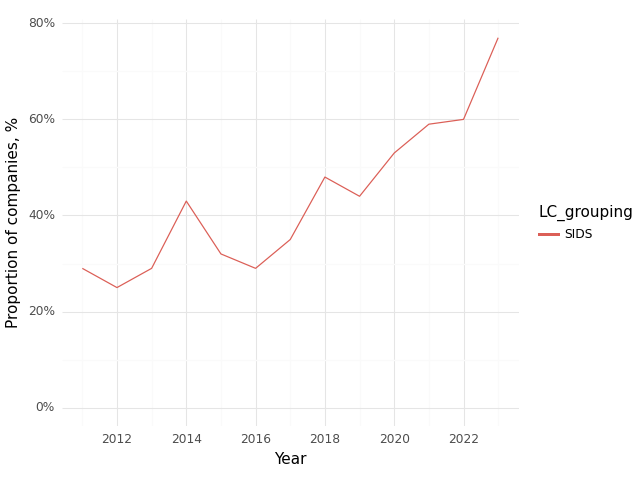

Values plotted in this chart, from the file beside it:
, Year, LC_grouping, Climate, Health, Intersection
0, 2011, SIDS, 0.71, 0.93, 0.29
1, 2012, SIDS, 0.65, 0.8, 0.25
2, 2013, SIDS, 0.67, 0.67, 0.29
3, 2014, SIDS, 0.64, 0.64, 0.43
4, 2015, SIDS, 0.63, 0.68, 0.32
5, 2016, SIDS, 0.59, 0.65, 0.29
6, 2017, SIDS, 0.71, 0.82, 0.35
7, 2018, SIDS, 0.71, 0.9, 0.48
8, 2019, SIDS, 0.75, 0.94, 0.44
9, 2020, SIDS, 0.74, 0.85, 0.53
10, 2021, SIDS, 0.84, 0.88, 0.59
11, 2022, SIDS, 0.82, 0.85, 0.6
12, 2023, SIDS, 0.97, 0.95, 0.77
